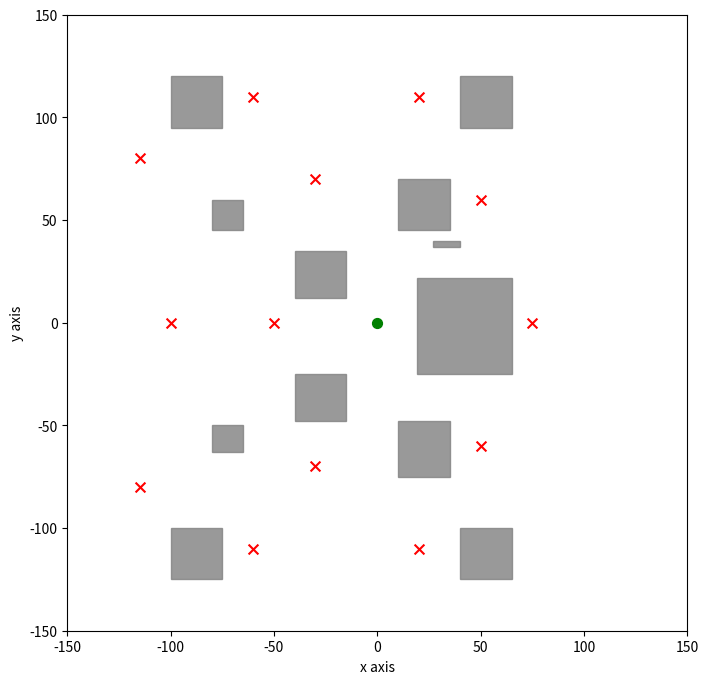

The script that saved this image:
import matplotlib.pyplot as plt
import numpy as np

from matplotlib.patches import Rectangle
from matplotlib.markers import MarkerStyle

def plot_obstacles(obstacles, waypoints=[], xlim=[-150, 150], ylim=[-150, 150]):
    plt.figure(figsize=(8, 8))

    # Plot the obstacles
    for obs in obstacles:
        x_min, y_min, _, x_max, y_max, _ = obs
        plt.gca().add_patch(Rectangle((x_min, y_min), x_max - x_min, y_max - y_min, fill=True, color='grey', alpha=0.8, zorder=1))

    # Plot the waypoints
    if len(waypoints) > 0:

        plt.scatter(waypoints[0][0], waypoints[0][1], c='green', s=50, marker=MarkerStyle('o'))

        for wp in waypoints[1:]:
            x, y, _ = wp
            plt.scatter(x, y, c='red', s=50, marker=MarkerStyle('x'))

    plt.xlim(xlim)
    plt.ylim(ylim)
    plt.xlabel('x axis')
    plt.ylabel('y axis')

    plt.show()

# Obstacles [x_min, y_min, z_min, x_max, y_max, z_max]

# Block Obstacles
block_obstacles = []
block_obstacles.append(np.array([19, -25, 0, 65, 22, 15])) # Obs 1
block_obstacles.append(np.array([27, 37, 0, 40, 40, 15])) # Obs 2
block_obstacles.append(np.array([10, 45, 0, 35, 70, 15])) # Obs 3
block_obstacles.append(np.array([40, 95, 0, 65, 120, 15])) # Obs 4
block_obstacles.append(np.array([-100, 95, 0, -75, 120, 15])) # Obs 5
block_obstacles.append(np.array([-80, 45, 0, -65, 60, 15])) # Obs 6
block_obstacles.append(np.array([-40, 12, 0, -15, 35, 15])) # Obs 7
block_obstacles.append(np.array([-40, -48, 0, -15, -25, 15])) # Obs 8
block_obstacles.append(np.array([-80, -63, 0, -65, -50, 15])) # Obs 9
block_obstacles.append(np.array([-100, -125, 0, -75, -100, 15])) # Obs 10
block_obstacles.append(np.array([10, -75, 0, 35, -48, 15])) # Obs 11
block_obstacles.append(np.array([40, -125, 0, 65, -100, 15])) # Obs 12

# Block Waypoints
block_waypoints = []
block_waypoints.append(np.array([0.0, 0.0, 5.0], dtype=np.float32)) # starting point
block_waypoints.append(np.array([75.0, 0.0, 10.0], dtype=np.float32))
block_waypoints.append(np.array([50.0, 60.0, 8.0], dtype=np.float32))
block_waypoints.append(np.array([50.0, -60.0, 12.0], dtype=np.float32))
block_waypoints.append(np.array([20.0, 110.0, 15.0], dtype=np.float32))
block_waypoints.append(np.array([20.0, -110.0, 10.0], dtype=np.float32))
block_waypoints.append(np.array([-30.0, 70.0, 6.0], dtype=np.float32))
block_waypoints.append(np.array([-30.0, -70.0, 16.0], dtype=np.float32))
block_waypoints.append(np.array([-50.0, 0.0, 5.0], dtype=np.float32))
block_waypoints.append(np.array([-60.0, 110.0, 20.0], dtype=np.float32))
block_waypoints.append(np.array([-60.0, -110.0, 13.0], dtype=np.float32))
block_waypoints.append(np.array([-100.0, 0.0, 7.0], dtype=np.float32))
block_waypoints.append(np.array([-115.0, 80.0, 11.0], dtype=np.float32))
block_waypoints.append(np.array([-115.0, -80.0, 18.0], dtype=np.float32))



plot_obstacles(block_obstacles, block_waypoints)